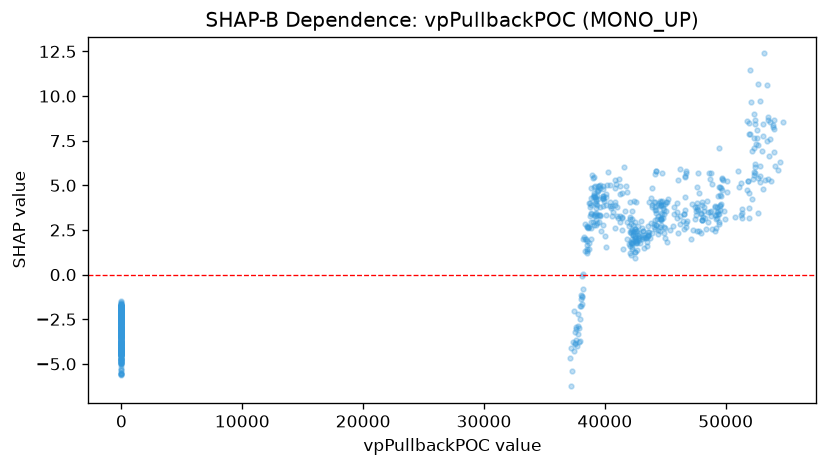

The file beside this chart, header and first rows:
feature_value, shap_value
37855, -3.013
37432, -2.017
37545, -3.203
37363, -3.793
0.0, -4.484
37540, -3.829
37618, -2.954
37735, -3.983
37208, -6.258
0.0, -5.328
37263, -5.382
37198, -4.102
37413, -4.252
0.0, -5.589
37641, -3.67
37524, -3.907
37887, -3.789
0.0, -5.52
38016, -1.344
0.0, -3.949
0.0, -4.453
0.0, -4.501
37985, -1.771
0.0, -4.97
38172, 0.01151
38115, -1.184
0.0, -4.193
0.0, -4.127
0.0, -3.887
0.0, -4.343
0.0, -3.915
38500, 2.699
38543, 1.343
0.0, -3.109
0.0, -3.482
38564, 2.641
38513, 1.651
0.0, -3.338
0.0, -4.643
38599, 2.665
0.0, -3.752
0.0, -3.469
0.0, -2.87
0.0, -4.295
38330, 1.981
0.0, -3.822
0.0, -4.422
38434, 1.971
0.0, -4.177
0.0, -4.347
38649, 2.645
38835, 1.999
39274, 3.738
39173, 4.97
39159, 3.393
38848, 2.921
39032, 4.321
38653, 1.757
38864, 3.419
38729, 3.997
... 962 more rows
